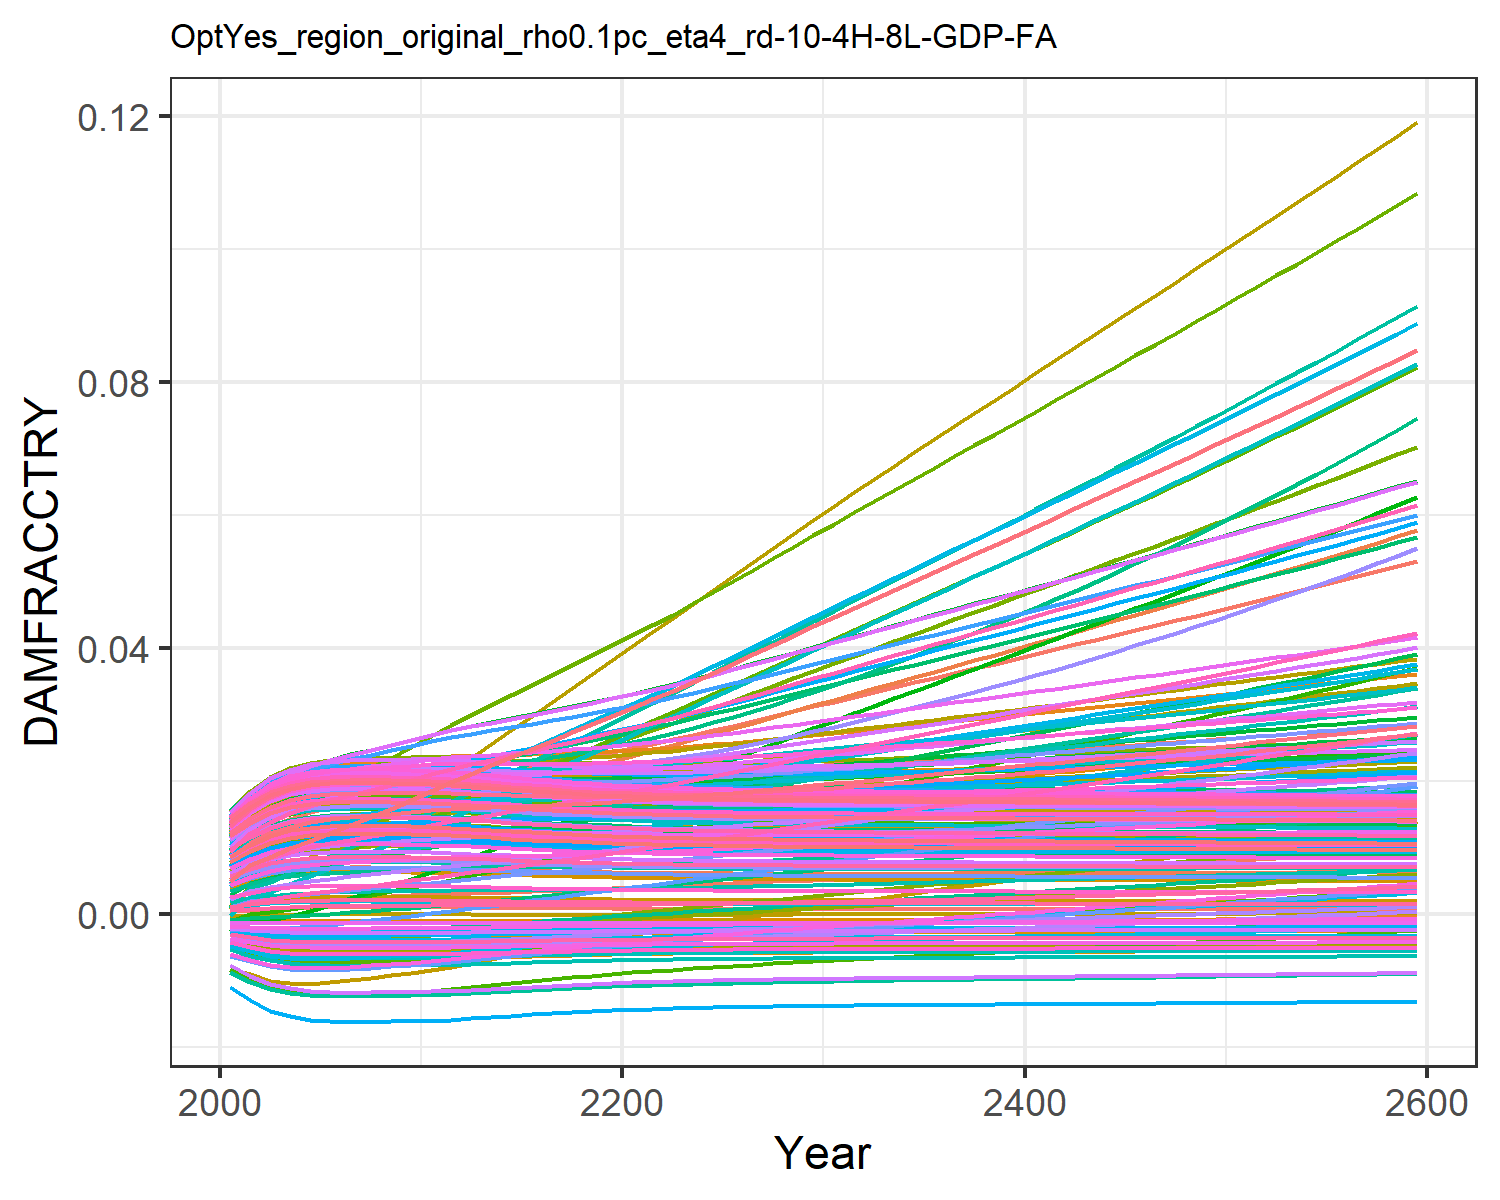

Data behind this chart, as committed beside it:
0.0004944558363300738, 0.009035041868853537, 0.0010779841660710774, 0.0127878253965087, 0.00461966740140384, -0.0036702585896140017, 0.005396870574371772, -0.004468618289771348, 0.0015197870186281555, 0.007712177554695604, -0.002175850673307704, 0.01452616220537947, 0.014177142238750337, 0.011646475765467606, -0.0008179012320524119, 0.01390162019000104, 0.012861461062364172, -0.0023375822918926628, -0.004484082233695831, 0.01275811598117009, 0.004026221859281131, 0.00963568972124365, 0.014346147544533642, 0.01391696621400593
0.0007213, 0.01154, 0.001574, 0.01559, 0.00555, -0.004316, 0.008096, -0.005253, 0.001935, 0.009241, -0.002428, 0.01742, 0.01691, 0.01388, -0.0008842, 0.01675, 0.01499, -0.002692, -0.005372, 0.01512, 0.004919, 0.01156, 0.01675, 0.01646
0.0009044, 0.01316, 0.001871, 0.01756, 0.006255, -0.004779, 0.009353, -0.005815, 0.002258, 0.01039, -0.002631, 0.01947, 0.01895, 0.01555, -0.0009182, 0.01881, 0.01657, -0.00294, -0.006013, 0.01688, 0.005596, 0.01299, 0.01853, 0.01835
0.001019, 0.01439, 0.002107, 0.01883, 0.006678, -0.005045, 0.01051, -0.006141, 0.002454, 0.01107, -0.002725, 0.02081, 0.02016, 0.01655, -0.0009322, 0.02009, 0.0175, -0.003078, -0.006386, 0.01792, 0.006002, 0.01385, 0.01959, 0.01947
0.001083, 0.01534, 0.002286, 0.01961, 0.006915, -0.005189, 0.01149, -0.006317, 0.002564, 0.01145, -0.00276, 0.02166, 0.02082, 0.01713, -0.0009378, 0.02084, 0.01802, -0.003151, -0.006589, 0.01849, 0.006227, 0.01432, 0.02017, 0.02009
0.001115, 0.01612, 0.002428, 0.02009, 0.00703, -0.005258, 0.01237, -0.006401, 0.002617, 0.01163, -0.002759, 0.02222, 0.02114, 0.01743, -0.00094, 0.02126, 0.01827, -0.003183, -0.006685, 0.01877, 0.006336, 0.01456, 0.02045, 0.02039
0.001126, 0.0168, 0.002548, 0.02038, 0.007071, -0.005281, 0.01317, -0.006429, 0.002635, 0.01169, -0.002737, 0.02259, 0.02125, 0.01757, -0.0009407, 0.02148, 0.01835, -0.003191, -0.006717, 0.01886, 0.006372, 0.01464, 0.02054, 0.02049
0.001124, 0.01742, 0.002657, 0.02056, 0.00707, -0.005278, 0.01393, -0.006425, 0.002633, 0.01169, -0.002703, 0.02286, 0.02124, 0.01762, -0.0009406, 0.02158, 0.01834, -0.003187, -0.006713, 0.01885, 0.006368, 0.01465, 0.02053, 0.02048
0.001117, 0.01805, 0.002762, 0.0207, 0.007049, -0.005263, 0.01467, -0.006406, 0.002621, 0.01165, -0.002663, 0.0231, 0.02117, 0.01763, -0.0009402, 0.02163, 0.01828, -0.003175, -0.006692, 0.01879, 0.006343, 0.01461, 0.02047, 0.02041
0.001108, 0.01871, 0.002867, 0.02084, 0.007022, -0.005244, 0.01542, -0.006383, 0.002606, 0.0116, -0.002621, 0.02334, 0.02108, 0.01764, -0.0009396, 0.02167, 0.01822, -0.003162, -0.006665, 0.01871, 0.006313, 0.01456, 0.02039, 0.02033
0.0011, 0.01942, 0.002976, 0.02099, 0.007, -0.005227, 0.01617, -0.006362, 0.002593, 0.01155, -0.002579, 0.0236, 0.021, 0.01766, -0.0009391, 0.02172, 0.01815, -0.003149, -0.006641, 0.01864, 0.006286, 0.01453, 0.02032, 0.02026
0.001082, 0.02004, 0.003077, 0.02104, 0.006939, -0.005186, 0.01691, -0.006313, 0.002562, 0.01144, -0.002526, 0.02376, 0.02081, 0.01761, -0.0009377, 0.02167, 0.01801, -0.003124, -0.006584, 0.01848, 0.006222, 0.01441, 0.02016, 0.02009
0.001058, 0.0206, 0.003178, 0.02103, 0.006859, -0.005133, 0.01767, -0.006248, 0.002521, 0.0113, -0.002465, 0.02385, 0.02056, 0.01752, -0.0009358, 0.02155, 0.01782, -0.003092, -0.00651, 0.01827, 0.006139, 0.01426, 0.01995, 0.01986
0.001032, 0.02114, 0.00328, 0.021, 0.006771, -0.005075, 0.01844, -0.006177, 0.002477, 0.01115, -0.0024, 0.02392, 0.02029, 0.01742, -0.0009334, 0.02141, 0.01761, -0.003058, -0.006428, 0.01804, 0.006048, 0.0141, 0.01971, 0.01962
0.001006, 0.02168, 0.003382, 0.02097, 0.006683, -0.005016, 0.01921, -0.006104, 0.002432, 0.011, -0.002336, 0.02398, 0.02002, 0.01733, -0.0009308, 0.02127, 0.0174, -0.003022, -0.006345, 0.0178, 0.005956, 0.01393, 0.01948, 0.01937
0.0009807, 0.02223, 0.003487, 0.02094, 0.0066, -0.004958, 0.01997, -0.006035, 0.002389, 0.01085, -0.002272, 0.02406, 0.01976, 0.01725, -0.0009281, 0.02114, 0.0172, -0.002988, -0.006264, 0.01758, 0.005868, 0.01378, 0.01925, 0.01913
0.0009576, 0.02278, 0.003594, 0.02093, 0.006523, -0.004905, 0.02074, -0.005969, 0.00235, 0.01071, -0.00221, 0.02415, 0.01952, 0.01719, -0.0009254, 0.02102, 0.01701, -0.002955, -0.006189, 0.01737, 0.005786, 0.01363, 0.01903, 0.0189
0.0009367, 0.02335, 0.003704, 0.02094, 0.006454, -0.004856, 0.02151, -0.005909, 0.002314, 0.01059, -0.002149, 0.02426, 0.01929, 0.01716, -0.0009227, 0.02093, 0.01684, -0.002925, -0.006121, 0.01718, 0.005712, 0.01351, 0.01884, 0.0187
0.000918, 0.02392, 0.003817, 0.02097, 0.006393, -0.004811, 0.0223, -0.005855, 0.002281, 0.01047, -0.002091, 0.02438, 0.01909, 0.01716, -0.0009202, 0.02085, 0.01669, -0.002897, -0.006059, 0.017, 0.005645, 0.0134, 0.01867, 0.01852
0.0009014, 0.0245, 0.003933, 0.02101, 0.00634, -0.004772, 0.02309, -0.005807, 0.002253, 0.01037, -0.002035, 0.02453, 0.01891, 0.01717, -0.0009178, 0.0208, 0.01655, -0.002872, -0.006004, 0.01685, 0.005585, 0.0133, 0.01851, 0.01835
0.0008869, 0.02508, 0.004052, 0.02108, 0.006295, -0.004737, 0.02389, -0.005764, 0.002227, 0.01028, -0.001982, 0.02469, 0.01876, 0.01721, -0.0009156, 0.02077, 0.01643, -0.002849, -0.005955, 0.01671, 0.005533, 0.01323, 0.01837, 0.01821
0.0008743, 0.02569, 0.004174, 0.02116, 0.006257, -0.004706, 0.02469, -0.005727, 0.002205, 0.01021, -0.00193, 0.02487, 0.01862, 0.01728, -0.0009137, 0.02076, 0.01632, -0.002828, -0.005912, 0.0166, 0.005487, 0.01316, 0.01825, 0.01809
0.0008632, 0.02633, 0.0043, 0.02127, 0.006226, -0.004679, 0.02551, -0.005694, 0.002186, 0.01014, -0.001879, 0.02508, 0.0185, 0.01737, -0.0009119, 0.02077, 0.01623, -0.002809, -0.005874, 0.01649, 0.005447, 0.01312, 0.01815, 0.01798
0.0008537, 0.027, 0.004429, 0.02139, 0.006201, -0.004655, 0.02633, -0.005665, 0.002169, 0.01008, -0.00183, 0.02531, 0.01839, 0.01748, -0.0009104, 0.02079, 0.01615, -0.002792, -0.005842, 0.0164, 0.005412, 0.01308, 0.01806, 0.01789
0.0008454, 0.02769, 0.00456, 0.02153, 0.006181, -0.004635, 0.02716, -0.00564, 0.002155, 0.01003, -0.001783, 0.02556, 0.0183, 0.01761, -0.000909, 0.02083, 0.01608, -0.002776, -0.005813, 0.01632, 0.005381, 0.01306, 0.01798, 0.01781
0.0008382, 0.0284, 0.004692, 0.02168, 0.006165, -0.004617, 0.028, -0.005618, 0.002142, 0.009982, -0.001736, 0.02583, 0.01822, 0.01775, -0.0009077, 0.02088, 0.01602, -0.002762, -0.005788, 0.01626, 0.005355, 0.01304, 0.01791, 0.01774
0.0008319, 0.02911, 0.004826, 0.02184, 0.006153, -0.004601, 0.02884, -0.005599, 0.002131, 0.009943, -0.001691, 0.0261, 0.01815, 0.01791, -0.0009066, 0.02094, 0.01596, -0.002749, -0.005766, 0.0162, 0.005332, 0.01303, 0.01785, 0.01768
0.0008264, 0.02982, 0.004961, 0.02201, 0.006145, -0.004587, 0.0297, -0.005582, 0.002122, 0.009909, -0.001646, 0.02638, 0.01809, 0.01808, -0.0009056, 0.02101, 0.01592, -0.002738, -0.005747, 0.01614, 0.005312, 0.01304, 0.0178, 0.01762
0.0008216, 0.03055, 0.005098, 0.02218, 0.006139, -0.004575, 0.03056, -0.005568, 0.002113, 0.009879, -0.001601, 0.02667, 0.01804, 0.01826, -0.0009048, 0.02109, 0.01588, -0.002726, -0.005731, 0.0161, 0.005294, 0.01304, 0.01775, 0.01758
0.0008173, 0.03127, 0.005236, 0.02236, 0.006136, -0.004565, 0.03142, -0.005555, 0.002106, 0.009852, -0.001557, 0.02697, 0.01799, 0.01846, -0.000904, 0.02118, 0.01584, -0.002716, -0.005716, 0.01606, 0.005278, 0.01306, 0.01771, 0.01754
0.0008135, 0.03201, 0.005375, 0.02255, 0.006135, -0.004555, 0.03229, -0.005543, 0.002099, 0.009828, -0.001514, 0.02727, 0.01795, 0.01866, -0.0009033, 0.02126, 0.01581, -0.002706, -0.005702, 0.01602, 0.005264, 0.01307, 0.01767, 0.0175
0.0008101, 0.03273, 0.005513, 0.02274, 0.006136, -0.004546, 0.03315, -0.005532, 0.002093, 0.009806, -0.001472, 0.02757, 0.01791, 0.01887, -0.0009027, 0.02136, 0.01578, -0.002697, -0.00569, 0.01599, 0.005251, 0.01309, 0.01764, 0.01747
0.0008069, 0.03345, 0.00565, 0.02293, 0.006138, -0.004538, 0.03399, -0.005523, 0.002087, 0.009787, -0.00143, 0.02786, 0.01788, 0.01909, -0.0009021, 0.02145, 0.01575, -0.002689, -0.005679, 0.01596, 0.00524, 0.01312, 0.01761, 0.01745
0.0008041, 0.03416, 0.005786, 0.02312, 0.006141, -0.004531, 0.03483, -0.005514, 0.002082, 0.009769, -0.001389, 0.02816, 0.01785, 0.01932, -0.0009015, 0.02155, 0.01573, -0.00268, -0.005669, 0.01593, 0.005229, 0.01315, 0.01758, 0.01742
0.0008014, 0.03487, 0.005923, 0.02331, 0.006145, -0.004524, 0.03567, -0.005506, 0.002077, 0.009752, -0.001349, 0.02846, 0.01782, 0.01955, -0.000901, 0.02165, 0.01571, -0.002672, -0.00566, 0.01591, 0.005219, 0.01317, 0.01756, 0.0174
0.0007988, 0.03559, 0.00606, 0.02351, 0.00615, -0.004518, 0.03652, -0.005498, 0.002073, 0.009736, -0.001308, 0.02876, 0.01779, 0.01979, -0.0009005, 0.02175, 0.01568, -0.002664, -0.005651, 0.01588, 0.00521, 0.01321, 0.01753, 0.01738
0.0007964, 0.0363, 0.006197, 0.0237, 0.006156, -0.004512, 0.03736, -0.00549, 0.002069, 0.009721, -0.001268, 0.02907, 0.01776, 0.02004, -0.0009001, 0.02185, 0.01566, -0.002657, -0.005642, 0.01586, 0.005201, 0.01324, 0.01751, 0.01736
0.0007941, 0.03701, 0.006335, 0.0239, 0.006163, -0.004506, 0.03821, -0.005483, 0.002065, 0.009706, -0.001227, 0.02937, 0.01773, 0.02029, -0.0008996, 0.02195, 0.01564, -0.002649, -0.005634, 0.01584, 0.005192, 0.01328, 0.01749, 0.01734
0.0007918, 0.03773, 0.006474, 0.0241, 0.00617, -0.0045, 0.03906, -0.005476, 0.00206, 0.009691, -0.001187, 0.02967, 0.01771, 0.02054, -0.0008992, 0.02206, 0.01563, -0.002641, -0.005626, 0.01581, 0.005183, 0.01331, 0.01746, 0.01732
0.0007896, 0.03844, 0.006613, 0.0243, 0.006178, -0.004494, 0.03991, -0.005469, 0.002057, 0.009677, -0.001146, 0.02998, 0.01768, 0.02081, -0.0008987, 0.02216, 0.01561, -0.002634, -0.005618, 0.01579, 0.005175, 0.01335, 0.01744, 0.0173
0.0007873, 0.03916, 0.006752, 0.0245, 0.006186, -0.004488, 0.04077, -0.005462, 0.002053, 0.009663, -0.001106, 0.03028, 0.01766, 0.02108, -0.0008983, 0.02227, 0.01559, -0.002626, -0.00561, 0.01577, 0.005167, 0.01339, 0.01742, 0.01728
0.0007851, 0.03987, 0.006892, 0.02471, 0.006194, -0.004483, 0.04162, -0.005455, 0.002049, 0.009649, -0.001065, 0.03059, 0.01763, 0.02135, -0.0008979, 0.02238, 0.01557, -0.002619, -0.005602, 0.01575, 0.005159, 0.01343, 0.0174, 0.01727
0.0007829, 0.04059, 0.007033, 0.02491, 0.006203, -0.004477, 0.04249, -0.005448, 0.002045, 0.009635, -0.001024, 0.03089, 0.01761, 0.02163, -0.0008974, 0.02248, 0.01555, -0.002611, -0.005594, 0.01573, 0.00515, 0.01348, 0.01738, 0.01725
0.0007807, 0.04131, 0.007174, 0.02512, 0.006212, -0.004471, 0.04335, -0.005441, 0.002041, 0.009621, -0.0009824, 0.0312, 0.01758, 0.02191, -0.000897, 0.02259, 0.01553, -0.002603, -0.005586, 0.01571, 0.005142, 0.01352, 0.01736, 0.01723
0.0007784, 0.04203, 0.007316, 0.02532, 0.006221, -0.004466, 0.04422, -0.005434, 0.002037, 0.009607, -0.000941, 0.0315, 0.01756, 0.0222, -0.0008965, 0.0227, 0.01551, -0.002596, -0.005578, 0.01569, 0.005134, 0.01356, 0.01734, 0.01721
0.0007761, 0.04275, 0.007459, 0.02553, 0.00623, -0.00446, 0.04509, -0.005427, 0.002033, 0.009592, -0.0008994, 0.03181, 0.01753, 0.0225, -0.0008961, 0.02281, 0.0155, -0.002588, -0.00557, 0.01567, 0.005125, 0.01361, 0.01731, 0.0172
0.0007738, 0.04348, 0.007602, 0.02573, 0.00624, -0.004454, 0.04597, -0.00542, 0.002029, 0.009578, -0.0008575, 0.03212, 0.01751, 0.0228, -0.0008956, 0.02292, 0.01548, -0.00258, -0.005562, 0.01564, 0.005117, 0.01366, 0.01729, 0.01718
0.0007715, 0.0442, 0.007746, 0.02594, 0.00625, -0.004448, 0.04685, -0.005412, 0.002024, 0.009563, -0.0008154, 0.03243, 0.01748, 0.0231, -0.0008951, 0.02303, 0.01546, -0.002572, -0.005554, 0.01562, 0.005108, 0.0137, 0.01727, 0.01716
0.0007691, 0.04493, 0.007891, 0.02615, 0.00626, -0.004442, 0.04773, -0.005405, 0.00202, 0.009548, -0.000773, 0.03273, 0.01745, 0.02341, -0.0008946, 0.02314, 0.01544, -0.002564, -0.005545, 0.0156, 0.005099, 0.01375, 0.01725, 0.01714
0.0007667, 0.04566, 0.008037, 0.02636, 0.00627, -0.004435, 0.04862, -0.005397, 0.002016, 0.009532, -0.0007304, 0.03304, 0.01743, 0.02372, -0.0008941, 0.02325, 0.01542, -0.002556, -0.005536, 0.01557, 0.00509, 0.0138, 0.01722, 0.01712
0.0007642, 0.0464, 0.008184, 0.02657, 0.00628, -0.004429, 0.04952, -0.005389, 0.002012, 0.009517, -0.0006875, 0.03335, 0.0174, 0.02404, -0.0008936, 0.02336, 0.0154, -0.002548, -0.005527, 0.01555, 0.005081, 0.01385, 0.0172, 0.0171
0.0007617, 0.04713, 0.008331, 0.02678, 0.006291, -0.004422, 0.05041, -0.005382, 0.002007, 0.009501, -0.0006443, 0.03367, 0.01737, 0.02437, -0.0008931, 0.02347, 0.01537, -0.00254, -0.005518, 0.01553, 0.005071, 0.0139, 0.01718, 0.01708
0.0007592, 0.04787, 0.00848, 0.027, 0.006302, -0.004416, 0.05131, -0.005374, 0.002003, 0.009484, -0.0006009, 0.03398, 0.01734, 0.0247, -0.0008926, 0.02358, 0.01535, -0.002531, -0.005509, 0.0155, 0.005062, 0.01395, 0.01715, 0.01706
0.0007566, 0.04861, 0.008629, 0.02721, 0.006313, -0.004409, 0.05222, -0.005365, 0.001998, 0.009468, -0.0005571, 0.03429, 0.01731, 0.02503, -0.000892, 0.02369, 0.01533, -0.002523, -0.0055, 0.01548, 0.005052, 0.01401, 0.01713, 0.01704
0.000754, 0.04936, 0.00878, 0.02743, 0.006324, -0.004402, 0.05313, -0.005357, 0.001993, 0.009451, -0.0005131, 0.03461, 0.01728, 0.02537, -0.0008915, 0.0238, 0.01531, -0.002514, -0.005491, 0.01545, 0.005042, 0.01406, 0.0171, 0.01702
0.0007513, 0.0501, 0.008931, 0.02764, 0.006335, -0.004395, 0.05405, -0.005349, 0.001989, 0.009434, -0.0004687, 0.03492, 0.01725, 0.02572, -0.0008909, 0.02391, 0.01529, -0.002506, -0.005481, 0.01543, 0.005032, 0.01411, 0.01708, 0.017
0.0007486, 0.05086, 0.009084, 0.02786, 0.006347, -0.004388, 0.05497, -0.00534, 0.001984, 0.009417, -0.0004241, 0.03524, 0.01722, 0.02607, -0.0008903, 0.02403, 0.01526, -0.002497, -0.005471, 0.0154, 0.005022, 0.01417, 0.01705, 0.01698
0.0007459, 0.05161, 0.009237, 0.02808, 0.006359, -0.004381, 0.0559, -0.005331, 0.001979, 0.009399, -0.0003791, 0.03555, 0.01719, 0.02642, -0.0008897, 0.02414, 0.01524, -0.002488, -0.005461, 0.01537, 0.005012, 0.01423, 0.01702, 0.01696
0.0007431, 0.05237, 0.009392, 0.0283, 0.006371, -0.004374, 0.05683, -0.005323, 0.001974, 0.009382, -0.0003339, 0.03587, 0.01716, 0.02678, -0.0008891, 0.02425, 0.01522, -0.002479, -0.005451, 0.01535, 0.005001, 0.01428, 0.017, 0.01694
0.0007403, 0.05313, 0.009548, 0.02852, 0.006383, -0.004367, 0.05777, -0.005314, 0.001969, 0.009364, -0.0002883, 0.03619, 0.01713, 0.02715, -0.0008885, 0.02437, 0.01519, -0.00247, -0.005441, 0.01532, 0.004991, 0.01434, 0.01697, 0.01692
